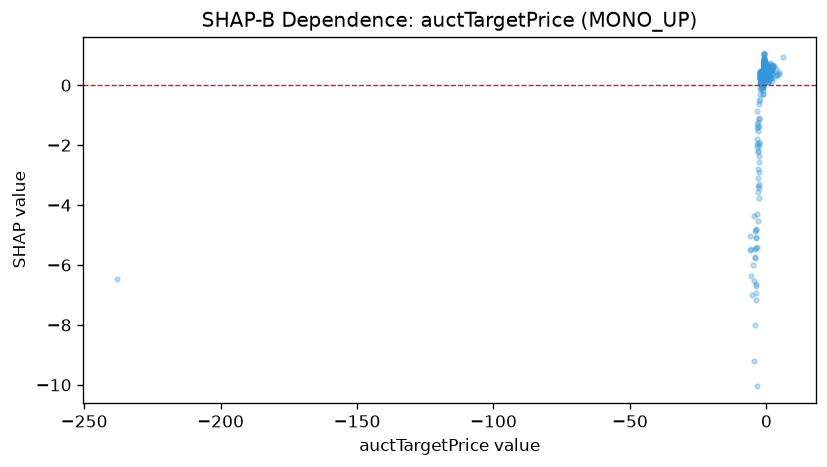

The table this chart was drawn from, first rows:
feature_value, shap_value
1.885, 0.4163
0.4974, 0.4341
0.6719, 0.4825
-0.5159, 0.2632
1.67, 0.4726
3.939, 0.3709
0.6213, 0.5433
2.018, 0.3774
1.322, 0.3122
-0.8114, 0.7131
-5.922, -5.035
0.5925, 0.3817
-1.428, 0.1733
-1.135, -0.2982
-2.417, 0.2439
3.826, 0.3505
-3.301, -1.805
-1.211, 0.1769
-2.092, 0.08879
-1.465, -0.05067
-1.558, 0.0844
1.023, 0.3638
-5.933, -5.5
-1.656, 0.3026
-3.137, -1.384
-0.9875, 0.5106
-4.006, -4.874
-0.9071, 0.4641
-1.376, -0.079
-3.362, -1.416
-1.168, 0.1149
-3.591, -5.382
-2.289, 0.2504
-1.642, 0.1254
-1.051, 0.2579
-2.19, 0.06269
-1.573, 0.2072
-0.9163, 0.6342
0.6678, 0.4491
-0.7296, 0.783
-0.8189, 0.4773
-4.298, -5.751
0.7355, 0.2876
-1.054, 0.3056
-1.095, 0.173
4.565, 0.3779
-1.186, 0.0002711
-2.714, -2.35
-0.9837, 0.5811
0.7425, 0.5001
-1.834, 0.4569
-1.318, 0.2827
-1.387, 0.1428
-1.718, 0.2976
-2.011, 0.3838
-2.342, 0.2437
-3.668, -6.701
-1.598, 0.1986
-1.571, 0.1343
-1.116, 0.1397
... 458 more rows
